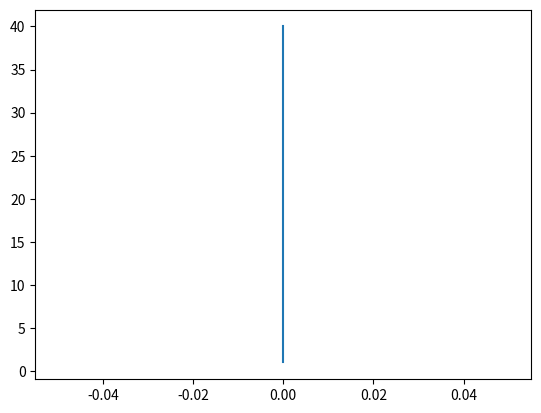
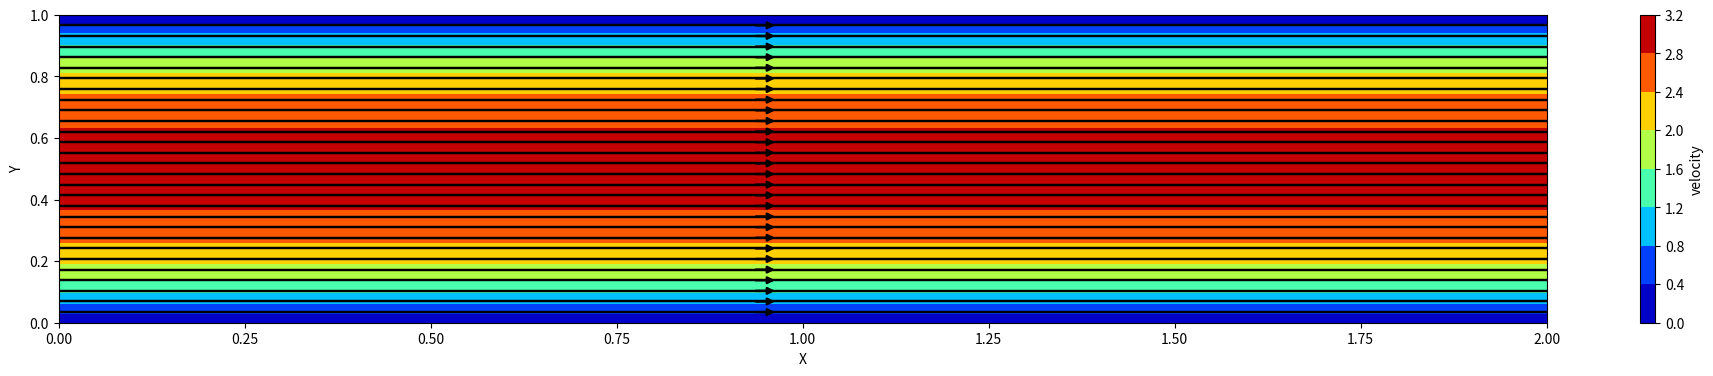

Recreate these plots in Python, in order.
import numpy as np
import matplotlib.pyplot as plt

nx = 41; ny = 41; nt = 5000; nit = 50; rho = 1; nu = .1; F = 5; dt = .001; udiff = 1;
dx = 2 / (nx - 1); dy = 1 / (ny - 1); x = np.linspace(0, 2, nx); y = np.linspace(0, 1, ny)
u = np.zeros((ny, nx)); v = np.zeros((ny, nx)); p = np.ones((ny, nx)); pn = np.ones((ny, nx))
b = np.zeros((ny, nx))

for i in range(nt):
    un = u.copy(); vn = v.copy(); b = np.zeros_like(u)
    b[1:-1, 1:-1] =(rho * (1 / dt * ((u[1:-1, 2:] - u[1:-1, 0:-2]) / (2 * dx) + (v[2:, 1:-1] - v[0:-2, 1:-1]) /
    (2 * dy)) - ((u[1:-1, 2:] - u[1:-1, 0:-2]) / (2 * dx)) ** 2 - 2 * ((u[2:, 1:-1] - u[0:-2, 1:-1]) /
    (2 * dy) * (v[1:-1, 2:] - v[1:-1, 0:-2]) / (2 * dx)) - ((v[2:, 1:-1] - v[0:-2, 1:-1]) / (2 * dy)) ** 2))

    # Periodic BC Pressure @ x = 2
    b[1:-1, -1] = (rho * (1 / dt * ((u[1:-1, 0] - u[1:-1, -2]) / (2 * dx) + (v[2:, -1] - v[0:-2, -1]) / (2 * dy)) -
                  ((u[1:-1, 0] - u[1:-1, -2]) / (2 * dx)) ** 2 - 2 * ((u[2:, -1] - u[0:-2, -1]) / (2 * dy) *
                  (v[1:-1, 0] - v[1:-1, -2]) / (2 * dx)) - ((v[2:, -1] - v[0:-2, -1]) / (2 * dy)) ** 2))

    # Periodic BC Pressure @ x = 0
    b[1:-1, 0] = (rho * (1 / dt * ((u[1:-1, 1] - u[1:-1, -1]) / (2 * dx) +(v[2:, 0] - v[0:-2, 0]) / (2 * dy))-
                         ((u[1:-1, 1] - u[1:-1, -1]) / (2 * dx)) ** 2 -2 * ((u[2:, 0] - u[0:-2, 0]) / (2 * dy) *
                         (v[1:-1, 1] - v[1:-1, -1]) / (2 * dx)) - ((v[2:, 0] - v[0:-2, 0]) / (2 * dy)) ** 2))


    for q in range(nit):
        pn = p.copy()
        p[1:-1, 1:-1] = (((pn[1:-1, 2:] + pn[1:-1, 0:-2]) * dy ** 2 + (pn[2:, 1:-1] + pn[0:-2, 1:-1]) * dx ** 2) /
                         (2 * (dx ** 2 + dy ** 2)) - dx ** 2 * dy ** 2 / (2 * (dx ** 2 + dy ** 2)) * b[1:-1, 1:-1])

        # Periodic BC Pressure @ x = 2
        p[1:-1, -1] = (((pn[1:-1, 0] + pn[1:-1, -2]) * dy ** 2 +(pn[2:, -1] + pn[0:-2, -1]) * dx ** 2) /
                       (2 * (dx ** 2 + dy ** 2)) - dx ** 2 * dy ** 2 / (2 * (dx ** 2 + dy ** 2)) * b[1:-1, -1])

        # Periodic BC Pressure @ x = 0
        p[1:-1, 0] = (((pn[1:-1, 1] + pn[1:-1, -1]) * dy ** 2 + (pn[2:, 0] + pn[0:-2, 0]) * dx ** 2) /
                      (2 * (dx ** 2 + dy ** 2)) -dx ** 2 * dy ** 2 / (2 * (dx ** 2 + dy ** 2)) * b[1:-1, 0])

        # Wall boundary conditions, pressure
        p[-1, :] = p[-2, :]; p[0, :] = p[1, :]   # dp/dy = 0 at y = 2 # dp/dy = 0 at y = 0


    u[1:-1, 1:-1] = (un[1:-1, 1:-1] -un[1:-1, 1:-1] * dt / dx *(un[1:-1, 1:-1] - un[1:-1, 0:-2]) -vn[1:-1, 1:-1] * dt / dy *
                    (un[1:-1, 1:-1] - un[0:-2, 1:-1]) -dt / (2 * rho * dx) *(p[1:-1, 2:] - p[1:-1, 0:-2]) +
                    nu * (dt / dx ** 2 *(un[1:-1, 2:] - 2 * un[1:-1, 1:-1] + un[1:-1, 0:-2]) +
                    dt / dy ** 2 *(un[2:, 1:-1] - 2 * un[1:-1, 1:-1] + un[0:-2, 1:-1])) +F * dt)

    v[1:-1, 1:-1] = (vn[1:-1, 1:-1] - un[1:-1, 1:-1] * dt / dx * (vn[1:-1, 1:-1] - vn[1:-1, 0:-2]) -
                     vn[1:-1, 1:-1] * dt / dy *(vn[1:-1, 1:-1] - vn[0:-2, 1:-1]) - dt / (2 * rho * dy) *
                     (p[2:, 1:-1]-p[0:-2,1:-1])+nu*(dt/dx**2*(vn[1:-1,2:]-2*vn[1:-1,1:-1]+vn[1:-1, 0:-2]) +
                      dt / dy ** 2 * (vn[2:, 1:-1] - 2 * vn[1:-1, 1:-1] + vn[0:-2, 1:-1])))

    # Periodic BC u @ x = 2
    u[1:-1, -1] = (un[1:-1, -1] - un[1:-1, -1] * dt / dx *
                   (un[1:-1, -1] - un[1:-1, -2]) -
                   vn[1:-1, -1] * dt / dy *
                   (un[1:-1, -1] - un[0:-2, -1]) -
                   dt / (2 * rho * dx) *
                   (p[1:-1, 0] - p[1:-1, -2]) +
                   nu * (dt / dx ** 2 *
                         (un[1:-1, 0] - 2 * un[1:-1, -1] + un[1:-1, -2]) +
                         dt / dy ** 2 *
                         (un[2:, -1] - 2 * un[1:-1, -1] + un[0:-2, -1])) + F * dt)

    # Periodic BC u @ x = 0
    u[1:-1, 0] = (un[1:-1, 0] - un[1:-1, 0] * dt / dx *(un[1:-1, 0] - un[1:-1, -1]) -
                  vn[1:-1, 0] * dt / dy *(un[1:-1, 0] - un[0:-2, 0]) -
                  dt / (2 * rho * dx) *(p[1:-1, 1] - p[1:-1, -1]) +
                  nu * (dt / dx ** 2 *(un[1:-1, 1] - 2 * un[1:-1, 0] + un[1:-1, -1]) +
                  dt / dy ** 2 *(un[2:, 0] - 2 * un[1:-1, 0] + un[0:-2, 0])) + F * dt)

    # Periodic BC v @ x = 2
    v[1:-1, -1] = (vn[1:-1, -1] - un[1:-1, -1] * dt / dx * (vn[1:-1, -1] - vn[1:-1, -2]) -vn[1:-1, -1] * dt / dy *
                   (vn[1:-1, -1] - vn[0:-2, -1]) -dt / (2 * rho * dy) *(p[2:, -1] - p[0:-2, -1]) +nu *
                   (dt / dx ** 2 *(vn[1:-1, 0] - 2 * vn[1:-1, -1] + vn[1:-1, -2]) +
                    dt / dy ** 2 *(vn[2:, -1] - 2 * vn[1:-1, -1] + vn[0:-2, -1])))

    # Periodic BC v @ x = 0
    v[1:-1, 0] = (vn[1:-1, 0] - un[1:-1, 0] * dt / dx * (vn[1:-1, 0] - vn[1:-1, -1]) -
                  vn[1:-1, 0] * dt / dy *(vn[1:-1, 0] - vn[0:-2, 0]) -dt / (2 * rho * dy) *(p[2:, 0] - p[0:-2, 0]) +
                  nu * (dt / dx ** 2 *(vn[1:-1, 1] - 2 * vn[1:-1, 0] + vn[1:-1, -1]) +
                        dt / dy ** 2 *(vn[2:, 0] - 2 * vn[1:-1, 0] + vn[0:-2, 0])))

    # Wall BC: u,v = 0 @ y = 0,2
    u[0, :] = 0; u[-1, :] = 0
    v[0, :] = 0; v[-1, :] = 0

    udiff = (np.sum(u) - np.sum(un)) / np.sum(u)
    if udiff <=0.001:
        print("Converged")
        break



plt.plot(b[1:-1, 5], np.linspace(1, nx-1, 39))
#plt.plot(u[1:-1, 1], np.linspace(1, nx-1, 39))
plt.show()
plt.figure(figsize=(24, 4))
X, Y = np.meshgrid(x, y)
plt.contourf(X, Y, np.sqrt(v**2+u**2), cmap='jet')
colorbar = plt.colorbar()
colorbar.set_label('velocity')
plt.streamplot(X, Y, u, v, linewidth=1.75, color='black')

plt.xlabel('X')
plt.ylabel('Y')
plt.show()


